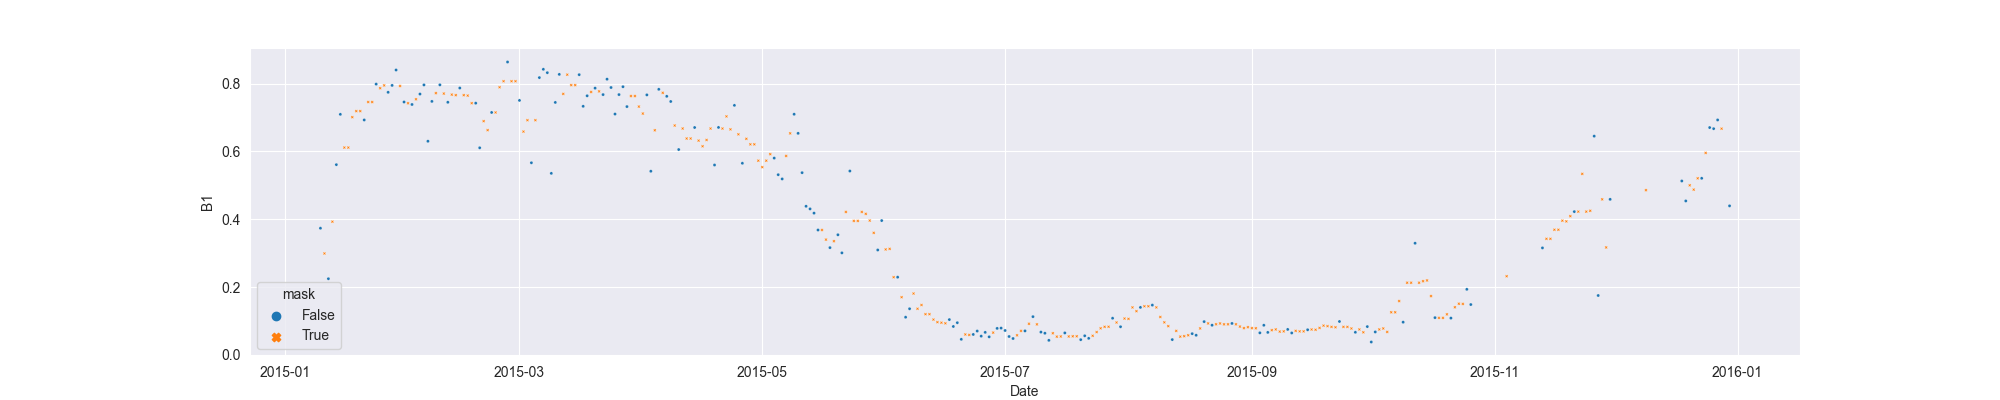

The table this chart was drawn from, first rows:
system:time_start, B1, B1_interpolate
2015-01-10, 0.3735, 0.3735
2015-01-11, , 0.299
2015-01-12, 0.2245, 0.2245
2015-01-13, , 0.3928
2015-01-14, 0.561, 0.561
2015-01-15, 0.7094, 0.7094
2015-01-16, , 0.6114
2015-01-17, , 0.6114
2015-01-18, , 0.7011
2015-01-19, , 0.719
2015-01-20, , 0.719
2015-01-21, 0.6928, 0.6928
2015-01-22, , 0.7457
2015-01-23, , 0.7457
2015-01-24, 0.7986, 0.7986
2015-01-25, , 0.7865
2015-01-26, , 0.7948
2015-01-27, 0.7744, 0.7744
2015-01-28, 0.7948, 0.7948
2015-01-29, 0.8402, 0.8402
2015-01-30, , 0.793
2015-01-31, 0.7458, 0.7458
2015-02-01, , 0.7422
2015-02-02, 0.7385, 0.7385
2015-02-03, , 0.7539
2015-02-04, 0.7693, 0.7693
2015-02-05, 0.7962, 0.7962
2015-02-06, 0.63, 0.63
2015-02-07, 0.7476, 0.7476
2015-02-08, , 0.772
2015-02-09, 0.7964, 0.7964
2015-02-10, , 0.7707
2015-02-11, 0.745, 0.745
2015-02-12, , 0.7676
2015-02-13, , 0.766
2015-02-14, 0.7871, 0.7871
2015-02-15, , 0.766
2015-02-16, , 0.7647
2015-02-17, , 0.7424
2015-02-18, 0.7424, 0.7424
2015-02-19, 0.6107, 0.6107
2015-02-20, , 0.6894
2015-02-21, , 0.6629
2015-02-22, 0.715, 0.715
2015-02-23, , 0.715
2015-02-24, , 0.7894
2015-02-25, , 0.8072
2015-02-26, 0.8638, 0.8638
2015-02-27, , 0.8072
2015-02-28, , 0.8072
2015-03-01, 0.7505, 0.7505
2015-03-02, , 0.6585
2015-03-03, , 0.6922
2015-03-04, 0.5665, 0.5665
2015-03-05, , 0.6922
2015-03-06, 0.8178, 0.8178
2015-03-07, 0.8423, 0.8423
2015-03-08, 0.8324, 0.8324
2015-03-09, 0.5353, 0.5353
2015-03-10, 0.7446, 0.7446
... 295 more rows
